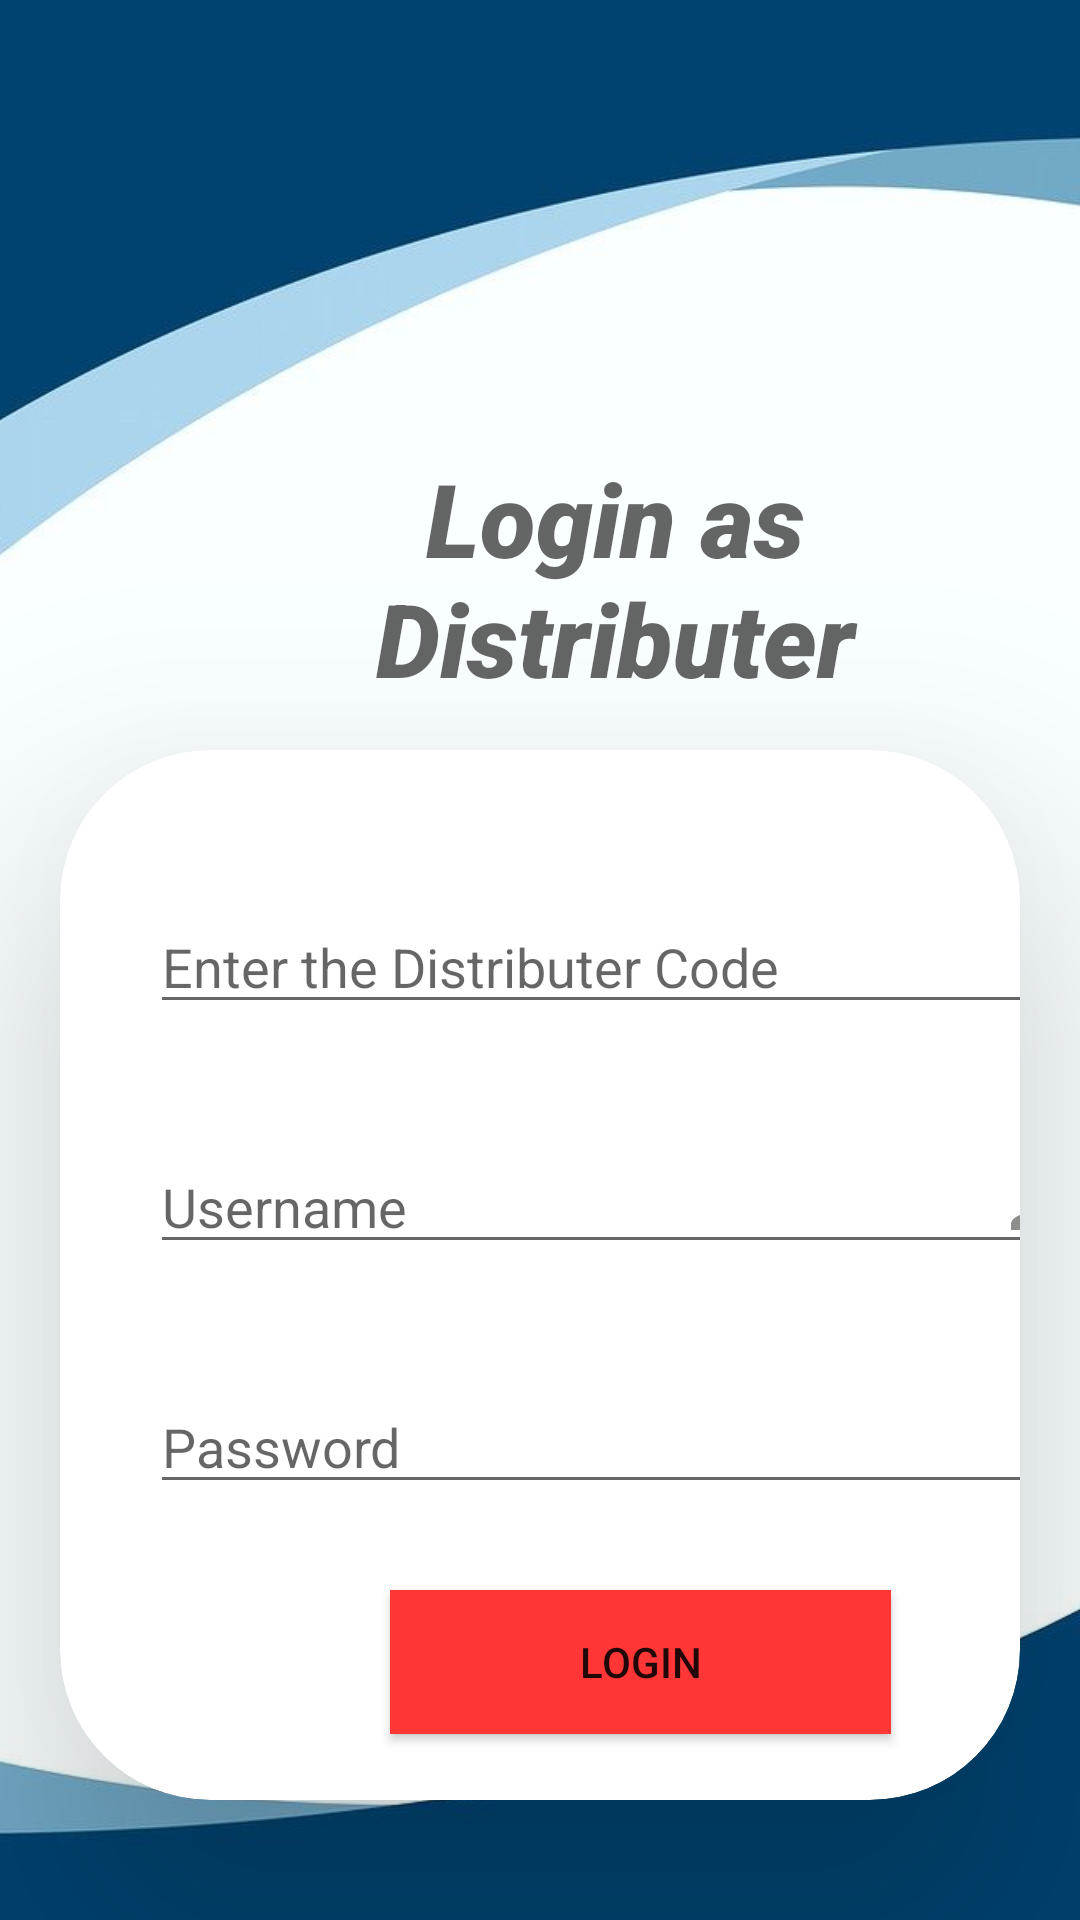

The Android layout XML behind this screen, and the referenced resources:
<!-- AndroidManifest.xml: application theme Theme.LitLites -->
<!-- res/layout/activity_dlogin.xml -->
<?xml version="1.0" encoding="utf-8"?>
<androidx.constraintlayout.widget.ConstraintLayout xmlns:android="http://schemas.android.com/apk/res/android"
    xmlns:app="http://schemas.android.com/apk/res-auto"
    xmlns:tools="http://schemas.android.com/tools"
    android:layout_width="match_parent"
    android:layout_height="match_parent"
    android:background="@drawable/background"
    tools:context=".Dlogin">

    <FrameLayout
        android:layout_width="match_parent"
        android:layout_height="match_parent"
        android:background="@drawable/background">

        <TextView
            android:id="@+id/textView"
            android:layout_width="210dp"
            android:layout_height="87dp"
            android:layout_marginLeft="100dp"
            android:layout_marginTop="150dp"
            android:fontFamily="sans-serif-black"
            android:text="Login as Distributer"
            android:textAlignment="center"
            android:textAllCaps="false"
            android:textAppearance="@style/TextAppearance.AppCompat.Display1"
            android:textSize="34sp"
            android:textStyle="bold|italic"
            app:layout_constraintEnd_toEndOf="parent"
            app:layout_constraintStart_toStartOf="parent" />

        <androidx.cardview.widget.CardView
            android:id="@+id/cardview"
            android:layout_width="match_parent"
            android:layout_height="350dp"
            android:layout_marginLeft="20dp"
            android:layout_marginTop="250dp"
            android:layout_marginRight="20dp"
            app:cardBackgroundColor="@color/white"
            app:cardCornerRadius="50dp"
            app:cardElevation="50dp">

            <EditText
                android:id="@+id/Code"
                android:layout_width="310dp"
                android:layout_height="wrap_content"
                android:layout_marginLeft="30dp"
                android:layout_marginTop="50dp"
                android:drawableRight="@drawable/ic_code"
                android:ems="10"
                android:hint="Enter the Distributer Code"
                android:inputType="number"
                app:layout_constraintStart_toStartOf="parent" />

            <EditText
                android:id="@+id/Username"
                android:layout_width="311dp"
                android:layout_height="wrap_content"
                android:layout_marginLeft="30dp"
                android:layout_marginTop="130dp"
                android:drawableRight="@drawable/ic_user"
                android:ems="10"
                android:hint="Username"
                android:inputType="textPersonName" />

            <EditText
                android:id="@+id/Password"
                android:layout_width="311dp"
                android:layout_height="wrap_content"
                android:layout_marginLeft="30dp"
                android:layout_marginTop="210dp"
                android:drawableRight="@drawable/ic_lock"
                android:ems="10"
                android:hint="Password"
                android:inputType="textPassword" />

            <Button
                android:id="@+id/loginD"
                android:layout_width="167dp"
                android:layout_height="wrap_content"
                android:layout_marginLeft="110dp"
                android:layout_marginTop="280dp"
                android:layout_marginRight="100dp"
                android:background="#B82B2B"
                android:backgroundTint="#EF0B0B"
                android:backgroundTintMode="add"
                android:text="Login" />
        </androidx.cardview.widget.CardView>
    </FrameLayout>
</androidx.constraintlayout.widget.ConstraintLayout>
<!-- resources referenced by this layout -->
<resources>
  <color name="white">#FFFFFFFF</color>
  <!-- drawable background: jpg bitmap (drawable, 15348 bytes) -->
  <!-- drawable ic_user (drawable) -->
  <vector android:height="24dp" android:tint="#8F8C8C"
      android:viewportHeight="24" android:viewportWidth="24"
      android:width="24dp" xmlns:android="http://schemas.android.com/apk/res/android">
      <path android:fillColor="@android:color/white" android:pathData="M12,12c2.21,0 4,-1.79 4,-4s-1.79,-4 -4,-4 -4,1.79 -4,4 1.79,4 4,4zM12,14c-2.67,0 -8,1.34 -8,4v2h16v-2c0,-2.66 -5.33,-4 -8,-4z"/>
  </vector>
  <style name="Theme.LitLites" parent="Theme.MaterialComponents.DayNight.DarkActionBar">
          
          <item name="colorPrimary">@color/purple_500</item>
          <item name="colorPrimaryVariant">@color/purple_700</item>
          
          <item name="colorOnSecondary">@color/black</item>
          
          <item name="android:statusBarColor" tools:targetApi="l">?attr/colorPrimaryVariant</item>
          
      </style>
  <color name="purple_500">#FF6200EE</color>
  <color name="purple_700">#FF3700B3</color>
  <color name="black">#000000</color>
</resources>
